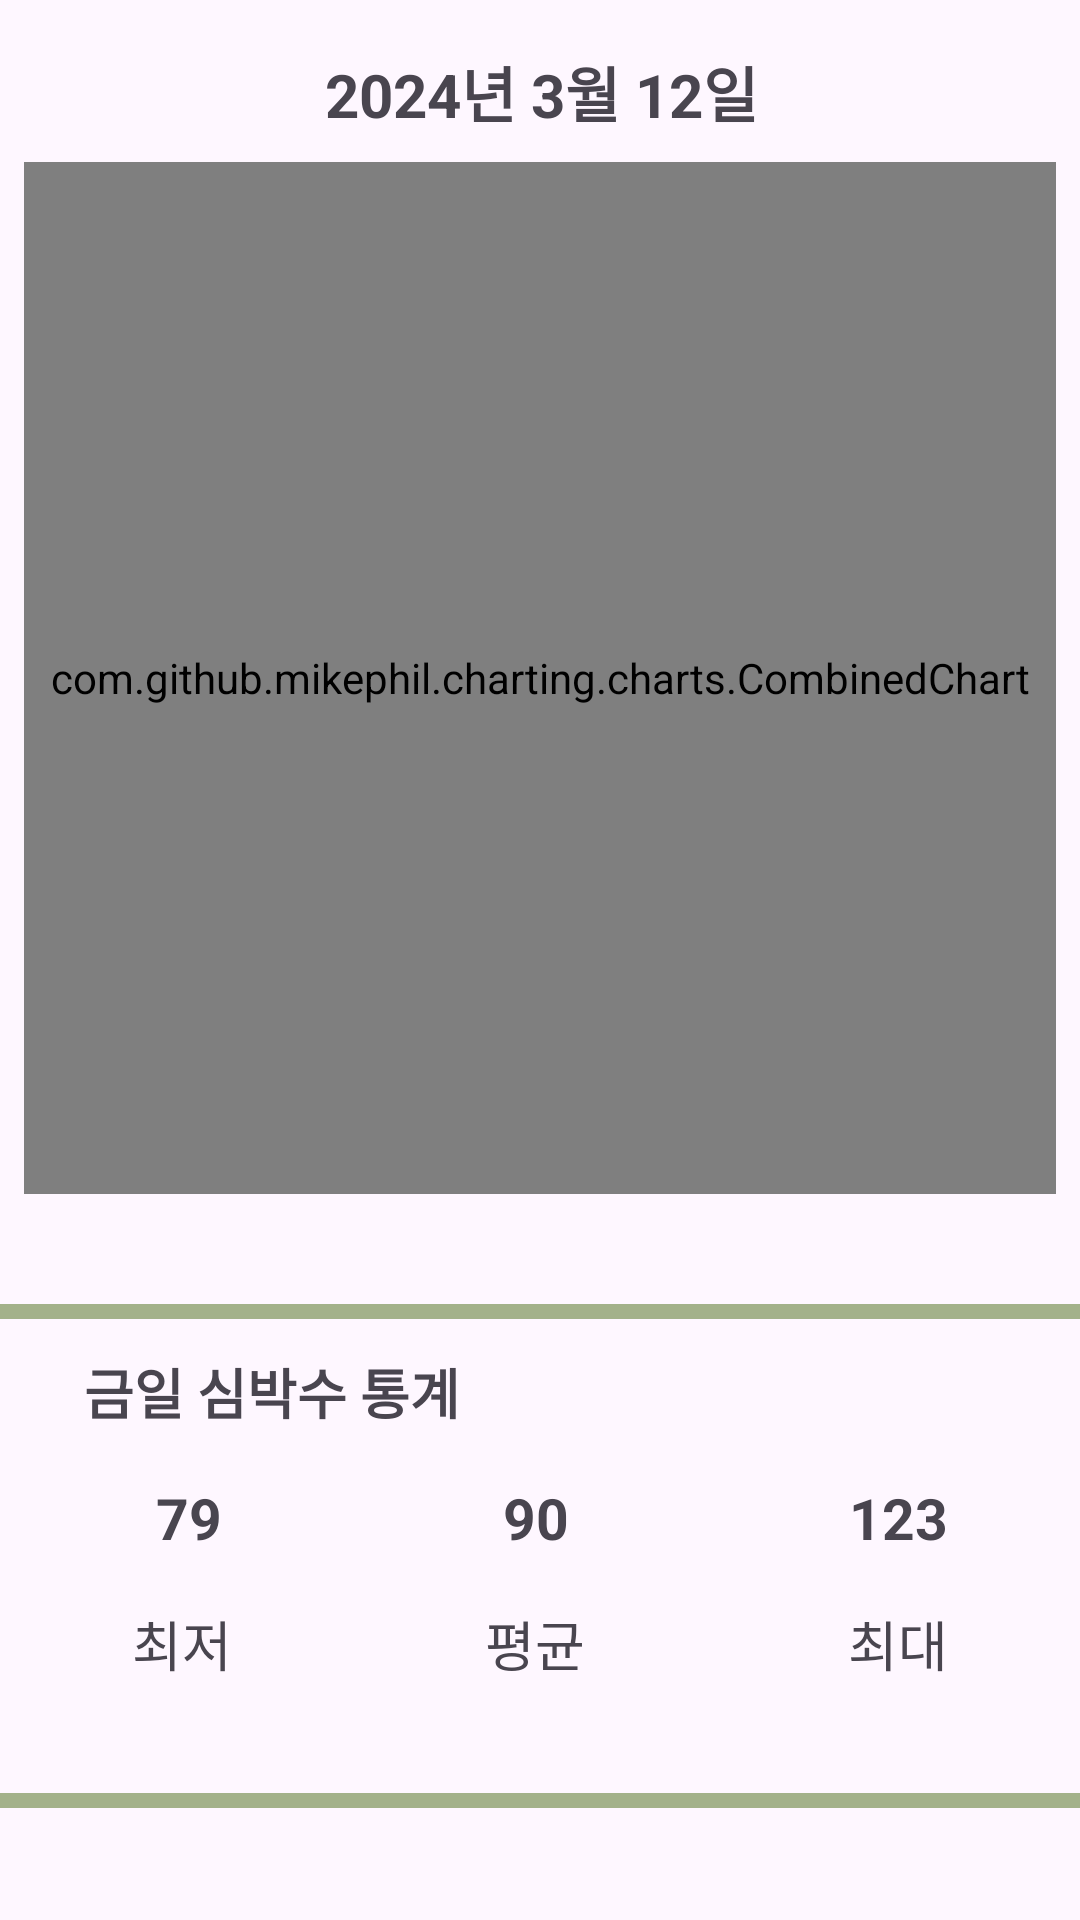

The Android layout XML behind this screen, and the referenced resources:
<!-- AndroidManifest.xml: application theme Theme.Dearmyhealth -->
<!-- res/layout/fragment_bpm.xml -->
<?xml version="1.0" encoding="utf-8"?>
<androidx.constraintlayout.widget.ConstraintLayout xmlns:android="http://schemas.android.com/apk/res/android"
    xmlns:app="http://schemas.android.com/apk/res-auto"
    xmlns:tools="http://schemas.android.com/tools"
    android:layout_width="match_parent"
    android:layout_height="wrap_content">

    <Button
        android:id="@+id/nextDayButton"
        android:layout_width="80dp"
        android:layout_height="50dp"
        android:layout_marginTop="8dp"
        android:layout_marginEnd="56dp"
        android:background="@drawable/baseline_navigate_next_24"
        app:layout_constraintEnd_toEndOf="parent"
        app:layout_constraintTop_toTopOf="parent" />

    <Button
        android:id="@+id/previousDayButton"
        android:layout_width="80dp"
        android:layout_height="50dp"
        android:layout_marginStart="56dp"
        android:layout_marginTop="8dp"
        android:background="@drawable/baseline_navigate_next_24"
        android:scaleX="-1"
        app:layout_constraintStart_toStartOf="parent"
        app:layout_constraintTop_toTopOf="parent" />

    <TextView
        android:id="@+id/currentDateTextView"
        android:layout_width="wrap_content"
        android:layout_height="30dp"
        android:layout_marginTop="16dp"
        android:text="2024년 3월 12일"
        android:textSize="20sp"
        android:textStyle="bold"
        app:layout_constraintEnd_toStartOf="@id/nextDayButton"
        app:layout_constraintHorizontal_bias="0.496"
        app:layout_constraintStart_toEndOf="@id/previousDayButton"
        app:layout_constraintTop_toTopOf="parent" />

    <com.jjoe64.graphview.GraphView
        android:id="@+id/graphView"
        android:layout_width="match_parent"
        android:layout_height="402dp"
        android:layout_marginTop="64dp"
        app:layout_constraintEnd_toEndOf="parent"
        app:layout_constraintStart_toStartOf="parent"
        app:layout_constraintTop_toTopOf="@id/currentDateTextView"
        android:visibility="gone"/>

    <com.github.mikephil.charting.charts.CombinedChart
        android:id="@+id/bar_chart"
        android:layout_width="0dp"
        android:layout_height="0dp"
        app:layout_constraintStart_toStartOf="parent"
        app:layout_constraintEnd_toEndOf="parent"
        app:layout_constraintTop_toBottomOf="@id/currentDateTextView"
        app:layout_constraintDimensionRatio="1:1"
        android:layout_marginHorizontal="8dp"
        android:layout_marginTop="8dp"/>

    <ImageView
        android:id="@+id/customRectangleImageView"
        android:layout_width="408dp"
        android:layout_height="168dp"
        android:layout_marginTop="12dp"
        android:src="@drawable/custom_rectangle"
        app:layout_constraintBottom_toBottomOf="parent"
        app:layout_constraintEnd_toEndOf="parent"
        app:layout_constraintStart_toStartOf="parent"
        app:layout_constraintTop_toBottomOf="@id/bar_chart"
        app:layout_constraintVertical_bias="0.4" />

    <TextView
        android:id="@+id/textView"
        android:layout_width="wrap_content"
        android:layout_height="wrap_content"
        android:layout_marginStart="44dp"
        android:layout_marginTop="16dp"
        android:text="최저"
        android:textSize="18sp"
        app:layout_constraintStart_toStartOf="parent"
        app:layout_constraintTop_toBottomOf="@id/minBpmTextView" />

    <TextView
        android:id="@+id/textView2"
        android:layout_width="wrap_content"
        android:layout_height="wrap_content"
        android:layout_marginTop="16dp"
        android:text="평균"
        android:textSize="18sp"
        app:layout_constraintEnd_toStartOf="@+id/textView3"
        app:layout_constraintHorizontal_bias="0.491"
        app:layout_constraintStart_toEndOf="@+id/textView"
        app:layout_constraintTop_toBottomOf="@id/avgBpmTextView" />

    <TextView
        android:id="@+id/textView3"
        android:layout_width="wrap_content"
        android:layout_height="wrap_content"
        android:layout_marginTop="16dp"
        android:layout_marginEnd="44dp"
        android:text="최대"
        android:textSize="18sp"
        app:layout_constraintEnd_toEndOf="parent"
        app:layout_constraintTop_toBottomOf="@id/maxBpmTextView" />

    <TextView
        android:id="@+id/textView4"
        android:layout_width="wrap_content"
        android:layout_height="wrap_content"
        android:layout_marginStart="28dp"
        android:layout_marginTop="16dp"
        android:text="금일 심박수 통계"
        android:textSize="18sp"
        android:textStyle="bold"
        app:layout_constraintStart_toStartOf="parent"
        app:layout_constraintTop_toTopOf="@id/customRectangleImageView" />

    <TextView
        android:id="@+id/minBpmTextView"
        android:layout_width="wrap_content"
        android:layout_height="wrap_content"
        android:layout_marginStart="52dp"
        android:layout_marginTop="16dp"
        android:text="79"
        android:textSize="19sp"
        android:textStyle="bold"
        app:layout_constraintStart_toStartOf="parent"
        app:layout_constraintTop_toBottomOf="@id/textView4" />

    <TextView
        android:id="@+id/avgBpmTextView"
        android:layout_width="wrap_content"
        android:layout_height="wrap_content"
        android:text="90"
        android:textSize="19sp"
        android:textStyle="bold"
        app:layout_constraintEnd_toStartOf="@+id/maxBpmTextView"
        app:layout_constraintStart_toEndOf="@+id/minBpmTextView"
        app:layout_constraintTop_toTopOf="@id/minBpmTextView" />

    <TextView
        android:id="@+id/maxBpmTextView"
        android:layout_width="wrap_content"
        android:layout_height="wrap_content"
        android:layout_marginEnd="44dp"
        android:text="123"
        android:textSize="19sp"
        android:textStyle="bold"
        app:layout_constraintEnd_toEndOf="parent"
        app:layout_constraintTop_toTopOf="@id/minBpmTextView" />

</androidx.constraintlayout.widget.ConstraintLayout>
<!-- resources referenced by this layout -->
<resources>
  <!-- drawable custom_rectangle (drawable) -->
  <?xml version="1.0" encoding="utf-8"?>
  <shape xmlns:tools="http://schemas.android.com/tools"
      xmlns:android="http://schemas.android.com/apk/res/android"
      tools:ignore="ExtraText">
      
      <corners android:radius="10dp" /> 
      
      <solid android:color="@android:color/transparent" />
      
      <stroke
          android:width="5dp"
          android:color="#A3B18A" /> 
  </shape>
  <style name="Theme.Dearmyhealth" parent="Theme.Material3.Light.NoActionBar">
          <item name="colorPrimary">@color/primary</item>
          <item name="colorPrimaryContainer">@color/primary_container</item>
          <item name="colorSecondary">@color/secondary</item>
          <item name="colorOnSecondaryContainer">@color/secondary_container</item>
  
          <item name="android:statusBarColor">?attr/colorSurface</item>
          <item name="android:windowLightStatusBar">true</item>
      </style>
  <color name="primary">@color/green_1</color>
  <color name="primary_container">@color/green_2</color>
  <color name="secondary">@color/gray_orange</color>
  <color name="secondary_container">@color/secondary</color>
  <color name="green_1">#FF3A5A40</color>
  <color name="green_2">#FF588157</color>
  <color name="gray_orange">#FFDAD7CD</color>
</resources>
